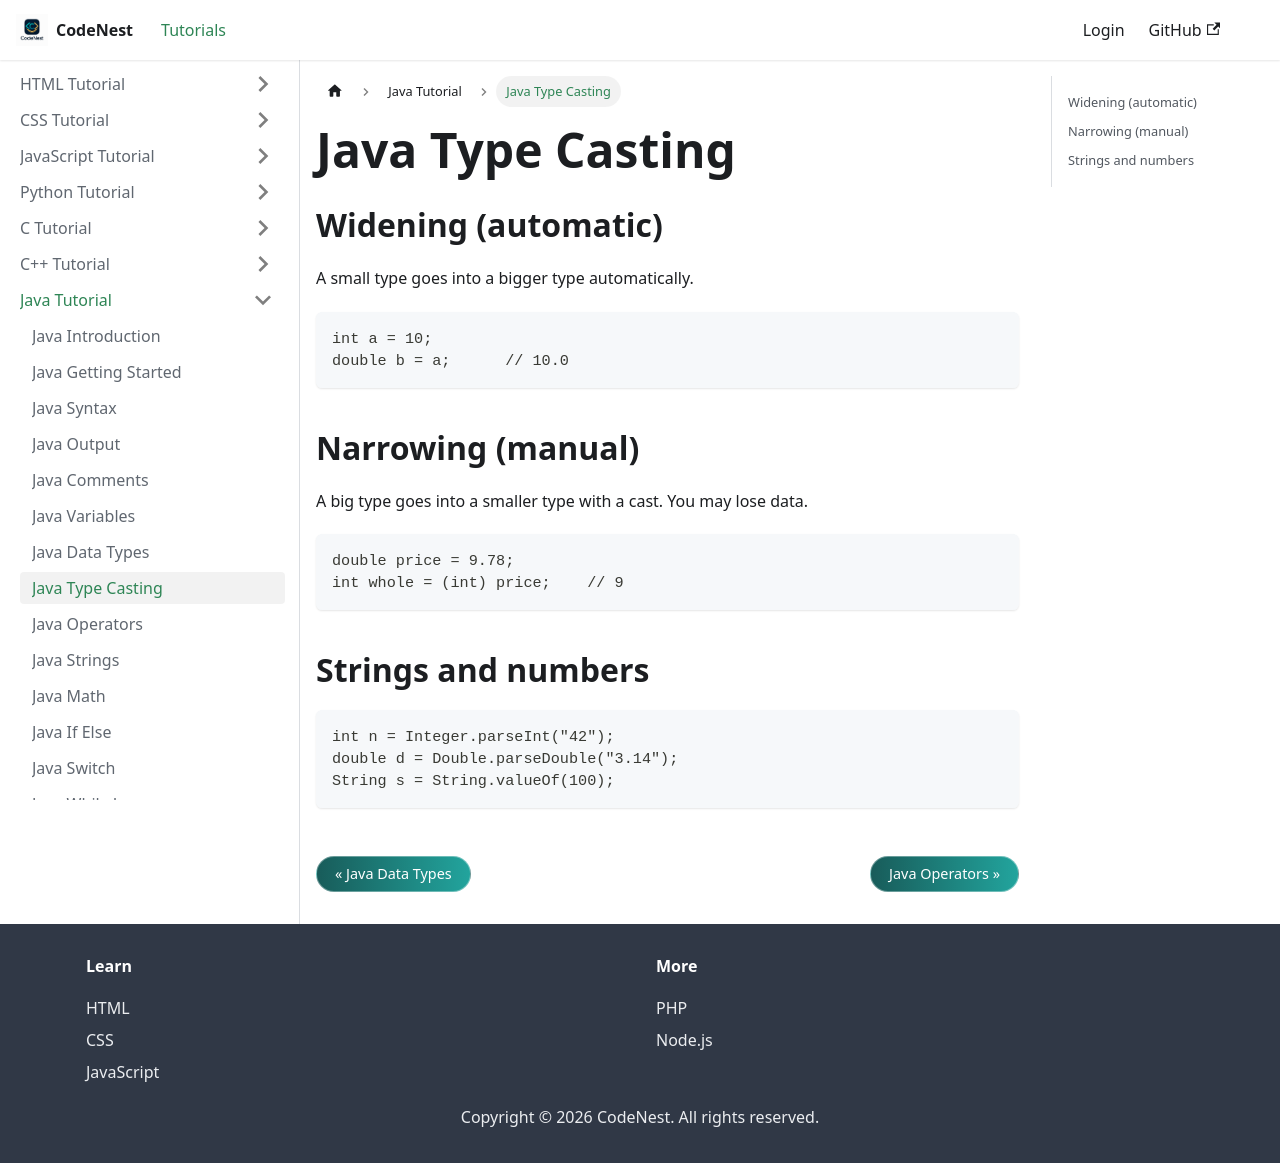

repository: adnankhan112/codenest · page: docs/java/type-casting.html · generator: docusaurus

---
title: Java Type Casting
sidebar_position: 8
---

# Java Type Casting

## Widening (automatic)

A small type goes into a bigger type automatically.

```java
int a = 10;
double b = a;      // 10.0
```

## Narrowing (manual)

A big type goes into a smaller type with a cast. You may lose data.

```java
double price = 9.78;
int whole = (int) price;    // 9
```

## Strings and numbers

```java
int n = Integer.parseInt("42");
double d = Double.parseDouble("3.14");
String s = String.valueOf(100);
```
